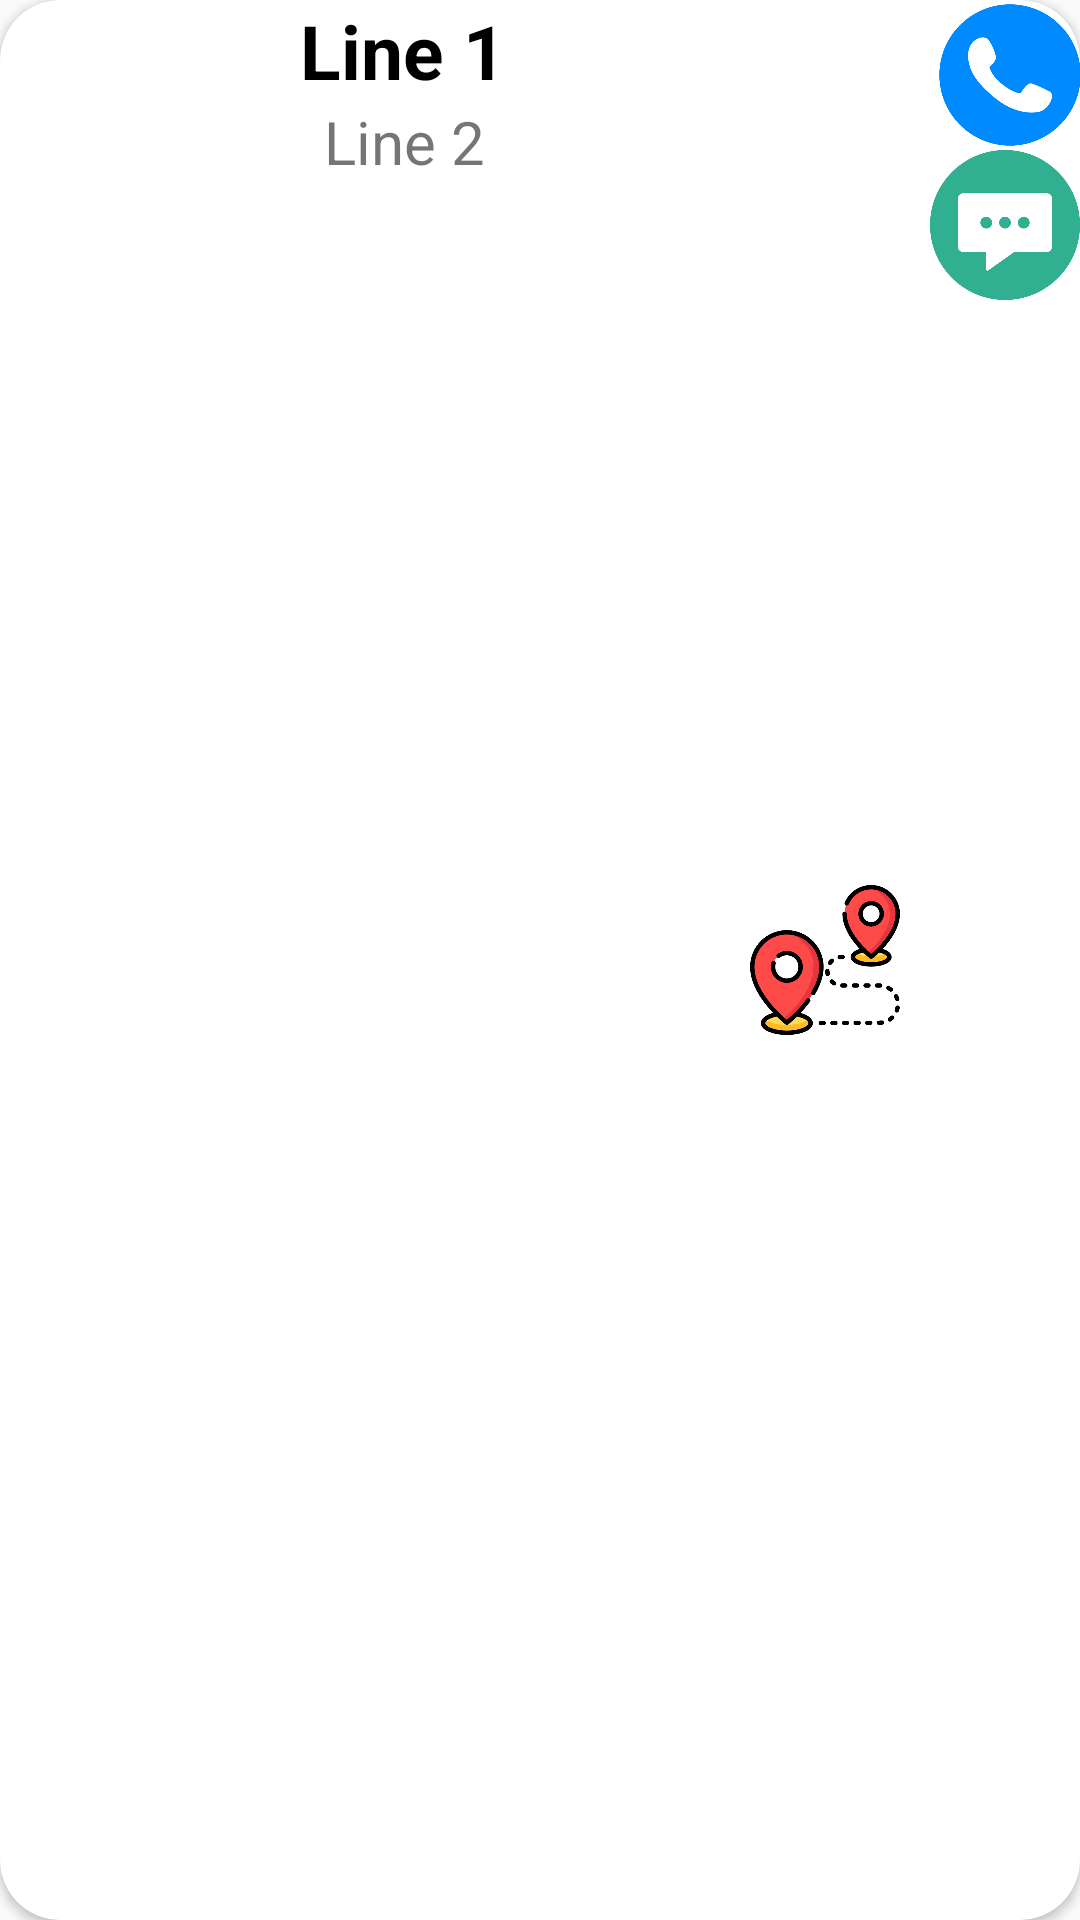

Layout XML and referenced resources for this Android screen:
<!-- AndroidManifest.xml: application theme AppTheme -->
<!-- res/layout/mydoct_row.xml -->
<?xml version="1.0" encoding="utf-8"?>
<androidx.cardview.widget.CardView
    xmlns:android="http://schemas.android.com/apk/res/android"
    xmlns:app="http://schemas.android.com/apk/res-auto"
    android:layout_width="match_parent"
    android:layout_height="wrap_content"
    android:layout_marginBottom="4dp"
    app:cardCornerRadius="20dp">

    <RelativeLayout
        android:id="@+id/relativelayout"
        android:layout_width="match_parent"
        android:layout_height="match_parent">

        <ImageView
            android:id="@+id/imageView"
            android:layout_width="100dp"
            android:layout_height="100dp"
            android:padding="2dp" />

        <TextView
            android:id="@+id/textView"
            android:layout_width="wrap_content"
            android:layout_height="wrap_content"
            android:layout_alignParentTop="true"
            android:layout_toEndOf="@+id/imageView"
            android:text="Line 1"
            android:textColor="@android:color/black"
            android:textSize="25sp"
            android:textStyle="bold" />

        <TextView
            android:id="@+id/textView2"
            android:layout_width="wrap_content"
            android:layout_height="wrap_content"
            android:layout_below="@+id/textView"
            android:layout_marginStart="8dp"
            android:layout_toEndOf="@+id/imageView"
            android:text="Line 2"
            android:textSize="20sp" />

        <ImageView
            android:id="@+id/doc_call"
            android:layout_width="50dp"
            android:layout_height="50dp"
            android:layout_alignParentRight="true"
            android:layout_marginRight="-2dp"
            app:srcCompat="@drawable/callicon" />

        <ImageView
            android:id="@+id/chat_doc"
            android:layout_width="50dp"
            android:layout_height="50dp"
            android:layout_below="@id/doc_call"
            android:layout_alignParentRight="true"
            app:srcCompat="@drawable/iconchatvert" />

        <ImageView
            android:id="@+id/desti"
            android:layout_width="50dp"
            android:layout_height="50dp"
            android:layout_alignParentRight="true"
            android:layout_centerInParent="true"
            android:layout_marginRight="60dp"
            app:srcCompat="@drawable/destination" />
    </RelativeLayout>
</androidx.cardview.widget.CardView>
<!-- resources referenced by this layout -->
<resources>
  <!-- drawable callicon: png bitmap (drawable, 17071 bytes) -->
  <!-- drawable destination: png bitmap (drawable, 40431 bytes) -->
  <!-- drawable iconchatvert: png bitmap (drawable, 17496 bytes) -->
  <style name="AppTheme" parent="Theme.AppCompat.Light">
          
          <item name="colorPrimary">@color/colorPrimary</item>
          <item name="colorPrimaryDark">@color/colorPrimaryDark</item>
          <item name="colorAccent">@color/colorAccent</item>
          <item name="actionModeBackground">@color/blue</item>
          <item name="actionBarPopupTheme">@style/ThemeOverlay.AppCompat</item>
          <item name="windowActionBar">false</item>
          <item name="windowNoTitle">true</item>
      </style>
  <color name="colorPrimary">#192A88</color>
  <color name="colorPrimaryDark">#0A1963</color>
  <color name="colorAccent">#E94A47</color>
  <color name="blue">#C803A9F4</color>
</resources>
